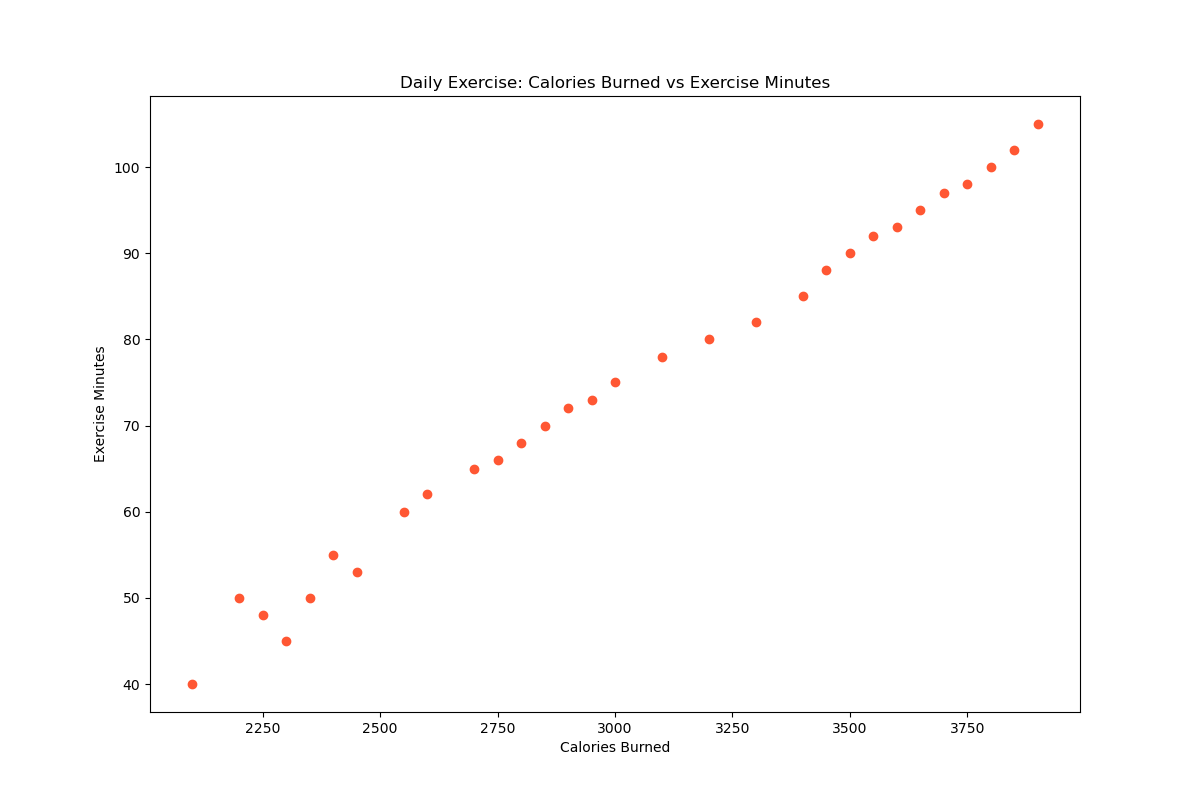

Values plotted in this chart, from the file beside it:
days, calories_burned, exercise_minutes
1, 2300, 45
2, 2200, 50
3, 2100, 40
4, 2400, 55
5, 2350, 50
6, 2250, 48
7, 2450, 53
8, 2550, 60
9, 2600, 62
10, 2700, 65
11, 2750, 66
12, 2800, 68
13, 2850, 70
14, 2900, 72
15, 2950, 73
16, 3000, 75
17, 3100, 78
18, 3200, 80
19, 3300, 82
20, 3400, 85
21, 3450, 88
22, 3500, 90
23, 3550, 92
24, 3600, 93
25, 3650, 95
26, 3700, 97
27, 3750, 98
28, 3800, 100
29, 3850, 102
30, 3900, 105
